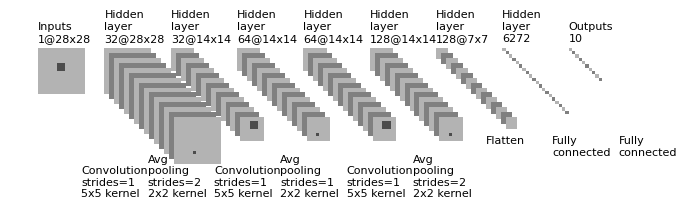

Write the Python code that produced this figure.
"""
[redacted]
All rights reserved.
Redistribution and use in source and binary forms, with or without
    modification, are permitted provided that the following conditions are met:
1. Redistributions of source code must retain the above copyright notice, this
    list of conditions and the following disclaimer.
2. Redistributions in binary form must reproduce the above copyright notice,
    this list of conditions and the following disclaimer in the documentation
    and/or other materials provided with the distribution.
3. Neither the name of the copyright holder nor the names of its contributors
    may be used to endorse or promote products derived from this software
    without specific prior written permission.
THIS SOFTWARE IS PROVIDED BY THE COPYRIGHT HOLDERS AND CONTRIBUTORS "AS IS"
    AND ANY EXPRESS OR IMPLIED WARRANTIES, INCLUDING, BUT NOT LIMITED TO, THE
    IMPLIED WARRANTIES OF MERCHANTABILITY AND FITNESS FOR A PARTICULAR PURPOSE
    ARE DISCLAIMED. IN NO EVENT SHALL THE COPYRIGHT HOLDER OR CONTRIBUTORS BE
    LIABLE FOR ANY DIRECT, INDIRECT, INCIDENTAL, SPECIAL, EXEMPLARY, OR
    CONSEQUENTIAL DAMAGES (INCLUDING, BUT NOT LIMITED TO, PROCUREMENT OF
    SUBSTITUTE GOODS OR SERVICES; LOSS OF USE, DATA, OR PROFITS; OR BUSINESS
    INTERRUPTION) HOWEVER CAUSED AND ON ANY THEORY OF LIABILITY, WHETHER IN
    CONTRACT, STRICT LIABILITY, OR TORT (INCLUDING NEGLIGENCE OR OTHERWISE)
    ARISING IN ANY WAY OUT OF THE USE OF THIS SOFTWARE, EVEN IF ADVISED OF THE
    POSSIBILITY OF SUCH DAMAGE.
"""


import os
import numpy as np
import matplotlib.pyplot as plt
plt.rcdefaults()
from matplotlib.lines import Line2D
from matplotlib.patches import Rectangle
from matplotlib.collections import PatchCollection


NumConvMax = 15
NumFcMax = 20
White = 1.
Light = 0.7
Medium = 0.5
Dark = 0.3
Black = 0.


def add_layer(patches, colors, size=24, num=5,
              top_left=[0, 0],
              loc_diff=[3, -3],
              ):
    # add a rectangle
    top_left = np.array(top_left)
    loc_diff = np.array(loc_diff)
    loc_start = top_left - np.array([0, size])
    for ind in range(num):
        patches.append(Rectangle(loc_start + ind * loc_diff, size, size))
        if ind % 2:
            colors.append(Medium)
        else:
            colors.append(Light)


def add_mapping(patches, colors, start_ratio, patch_size, ind_bgn,
                top_left_list, loc_diff_list, num_show_list, size_list):

    start_loc = top_left_list[ind_bgn] \
        + (num_show_list[ind_bgn] - 1) * np.array(loc_diff_list[ind_bgn]) \
        + np.array([start_ratio[0] * size_list[ind_bgn],
                    -start_ratio[1] * size_list[ind_bgn]])

    end_loc = top_left_list[ind_bgn + 1] \
        + (num_show_list[ind_bgn + 1] - 1) \
        * np.array(loc_diff_list[ind_bgn + 1]) \
        + np.array([(start_ratio[0] + .5 * patch_size / size_list[ind_bgn]) *
                    size_list[ind_bgn + 1],
                    -(start_ratio[1] - .5 * patch_size / size_list[ind_bgn]) *
                    size_list[ind_bgn + 1]])

    patches.append(Rectangle(start_loc, patch_size, patch_size))
    colors.append(Dark)
    patches.append(Line2D([start_loc[0], end_loc[0]],
                          [start_loc[1], end_loc[1]]))
    colors.append(Black)
    patches.append(Line2D([start_loc[0] + patch_size, end_loc[0]],
                          [start_loc[1], end_loc[1]]))
    colors.append(Black)
    patches.append(Line2D([start_loc[0], end_loc[0]],
                          [start_loc[1] + patch_size, end_loc[1]]))
    colors.append(Black)
    patches.append(Line2D([start_loc[0] + patch_size, end_loc[0]],
                          [start_loc[1] + patch_size, end_loc[1]]))
    colors.append(Black)


def label(xy, text, xy_off=[0, 4]):
    plt.text(xy[0] + xy_off[0], xy[1] + xy_off[1], text,
             family='sans-serif', size=8)


if __name__ == '__main__':

    fc_unit_size = 2
    layer_width = 40

    patches = []
    colors = []

    fig, ax = plt.subplots()


    ############################
    # conv layers
    size_list = [28, 28, 14, 14, 14, 14, 7]
    num_list = [1, 32, 32, 64, 64, 128, 128]
    x_diff_list = [0, 
        layer_width, layer_width, 
        layer_width, layer_width, 
        layer_width, layer_width]

    text_list = ['Inputs'] + ['Hidden\nlayer'] * (len(size_list) - 1)
    loc_diff_list = [[3, -3]] * len(size_list)

    num_show_list = list(map(min, num_list, [NumConvMax] * len(num_list)))
    top_left_list = np.c_[np.cumsum(x_diff_list), np.zeros(len(x_diff_list))]

    for ind in range(len(size_list)):
        add_layer(patches, colors, size=size_list[ind],
                  num=num_show_list[ind],
                  top_left=top_left_list[ind], loc_diff=loc_diff_list[ind])
        label(top_left_list[ind], text_list[ind] + '\n{}@{}x{}'.format(
            num_list[ind], size_list[ind], size_list[ind]))

    ############################
    # in between layers
    start_ratio_list = [[0.4, 0.5], [0.4, 0.8], 
                        [0.4, 0.5], [0.4, 0.8], 
                        [0.4, 0.5], [0.4, 0.8]]
    patch_size_list = [5, 2, 5, 2, 5, 2]
    ind_bgn_list = range(len(patch_size_list))
    text_list = [
                'Convolution\nstrides=1', 'Avg\npooling\nstrides=2', 
                'Convolution\nstrides=1', 'Avg\npooling\nstrides=1',
                'Convolution\nstrides=1', 'Avg\npooling\nstrides=2',
                ]

    for ind in range(len(patch_size_list)):
        add_mapping(patches, colors, start_ratio_list[ind],
                    patch_size_list[ind], ind,
                    top_left_list, loc_diff_list, num_show_list, size_list)
        label(top_left_list[ind], text_list[ind] + '\n{}x{} kernel'.format(
            patch_size_list[ind], patch_size_list[ind]), xy_off=[26, -90])


    ############################
    # fully connected layers
    size_list = [fc_unit_size, fc_unit_size]
    num_list = [7 * 7 * 128, 10]
    num_show_list = list(map(min, num_list, [NumFcMax] * len(num_list)))
    x_diff_list = [sum(x_diff_list) + layer_width, layer_width, layer_width]
    top_left_list = np.c_[np.cumsum(x_diff_list), np.zeros(len(x_diff_list))]
    loc_diff_list = [[fc_unit_size, -fc_unit_size]] * len(top_left_list)
    text_list = ['Hidden\nlayer'] * (len(size_list) - 1) + ['Outputs']

    for ind in range(len(size_list)):
        add_layer(patches, colors, size=size_list[ind], num=num_show_list[ind],
                  top_left=top_left_list[ind], loc_diff=loc_diff_list[ind])
        label(top_left_list[ind], text_list[ind] + '\n{}'.format(
            num_list[ind]))

    text_list = ['Flatten\n', 'Fully\nconnected', 'Fully\nconnected', 'Fully\nconnected']

    for ind in range(len(size_list) + 1):
        label(top_left_list[ind], text_list[ind], xy_off=[-10, -65])

    ############################
    colors += [0, 1]
    collection = PatchCollection(patches, cmap=plt.cm.gray)
    collection.set_array(np.array(colors))
    ax.add_collection(collection)
    plt.tight_layout()
    plt.axis('equal')
    plt.axis('off')
    plt.show()
    fig.set_size_inches(8, 2.5)

    fig_dir = './'
    fig_ext = '.png'
    fig.savefig(os.path.join(fig_dir, 'convnet_fig' + fig_ext),
                bbox_inches='tight', pad_inches=0)